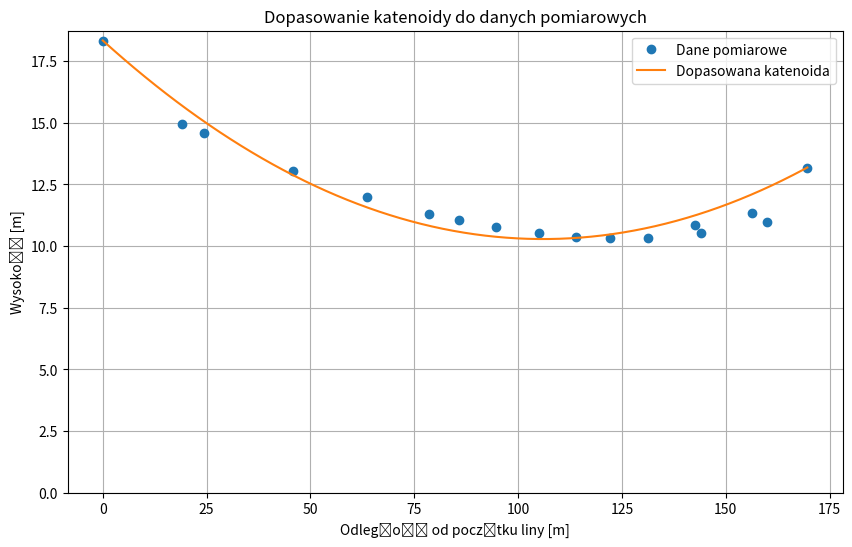

This chart was generated by the following Python code:
import numpy as np
import matplotlib.pyplot as plt
from scipy.optimize import minimize, root_scalar

# Dane pomiarowe
x_data = np.array([0, 19.15, 45.7, 63.64, 78.61, 94.58, 105.1, 122.14, 143.92, 160.01, 156.27, 142.56,
                   131.24, 113.86, 85.77, 24.25, 169.61])
y_data = np.array([18.336, 14.947, 13.033, 11.986, 11.283, 10.755, 10.518, 10.332, 10.525, 10.988, 11.334, 10.852,
                   10.311, 10.378, 11.054, 14.567, 13.185])

# Punkty brzegowe (niezmienne)
x_start, x_end = x_data[0], x_data[-1]
y_start, y_end = y_data[0], y_data[-1]

# Funkcja katenoidy
def catenary(x, a, x0, c):
    return a * np.cosh((x - x0) / a) + c

# Oblicz x0 i c dla danego a, aby katenoida przechodziła przez punkty brzegowe
def calculate_x0_c(a):
    def equation(x0):
        term1 = a * np.cosh((x_start - x0)/a)
        term2 = a * np.cosh((x_end - x0)/a)
        return (y_start - term1) - (y_end - term2)
    sol = root_scalar(equation, bracket=[x_start, x_end], method='brentq')
    if not sol.converged:
        raise ValueError("Nie znaleziono rozwiązania dla x0!")
    x0 = sol.root
    c = y_start - a * np.cosh((x_start - x0)/a)
    return x0, c

# Funkcja celu (tylko dla punktów pośrednich)
def objective(a):
    x0, c = calculate_x0_c(a)
    y_pred = catenary(x_data[1:-1], a, x0, c)
    return np.sum((y_data[1:-1] - y_pred)**2)

# Optymalizacja parametru a
initial_guess = np.array([100.0])
result = minimize(objective, initial_guess, method='L-BFGS-B', bounds=[(1, 1000)])

# Wyniki
if result.success:
    a_opt = result.x[0]
    x0_opt, c_opt = calculate_x0_c(a_opt)
    y_fit = catenary(x_data, a_opt, x0_opt, c_opt)

    sort_idx = np.argsort(x_data)
    x_sorted, y_sorted = x_data[sort_idx], y_data[sort_idx]
    x_sorted_dense = np.linspace(x_sorted[0], x_sorted[-1], 200)
    y_fit_sorted = catenary(x_sorted, a_opt, x0_opt, c_opt)
    y_fit_sorted_dense = catenary(x_sorted_dense, a_opt, x0_opt, c_opt)

    # Współczynnik R^2
    ss_res = np.sum((y_sorted - y_fit_sorted) ** 2)
    ss_tot = np.sum((y_sorted - np.mean(y_sorted)) ** 2)
    r_squared = 1 - (ss_res / ss_tot)
    print(f"Współczynnik R^2: {r_squared:.5f}")

    plt.figure(figsize=(10, 6))
    plt.plot(x_sorted, y_sorted, 'o', label='Dane pomiarowe')
    plt.plot(x_sorted_dense, y_fit_sorted_dense, '-', label='Dopasowana katenoida', linewidth=1.5)
    plt.xlabel('Odległość od początku liny [m]')
    plt.ylabel('Wysokość [m]')
    plt.title('Dopasowanie katenoidy do danych pomiarowych')
    plt.ylim(bottom=0)
    plt.legend()
    plt.grid(True)
    plt.show()

    print(f"Parametry optymalne:\na = {a_opt:.2f}\nx0 = {x0_opt:.2f} m\nc = {c_opt:.2f} m\n"
          f"h_min = {catenary(x0_opt, a_opt, x0_opt, c_opt):.2f} m")
else:
    print("Optymalizacja nie powiodła się!")
